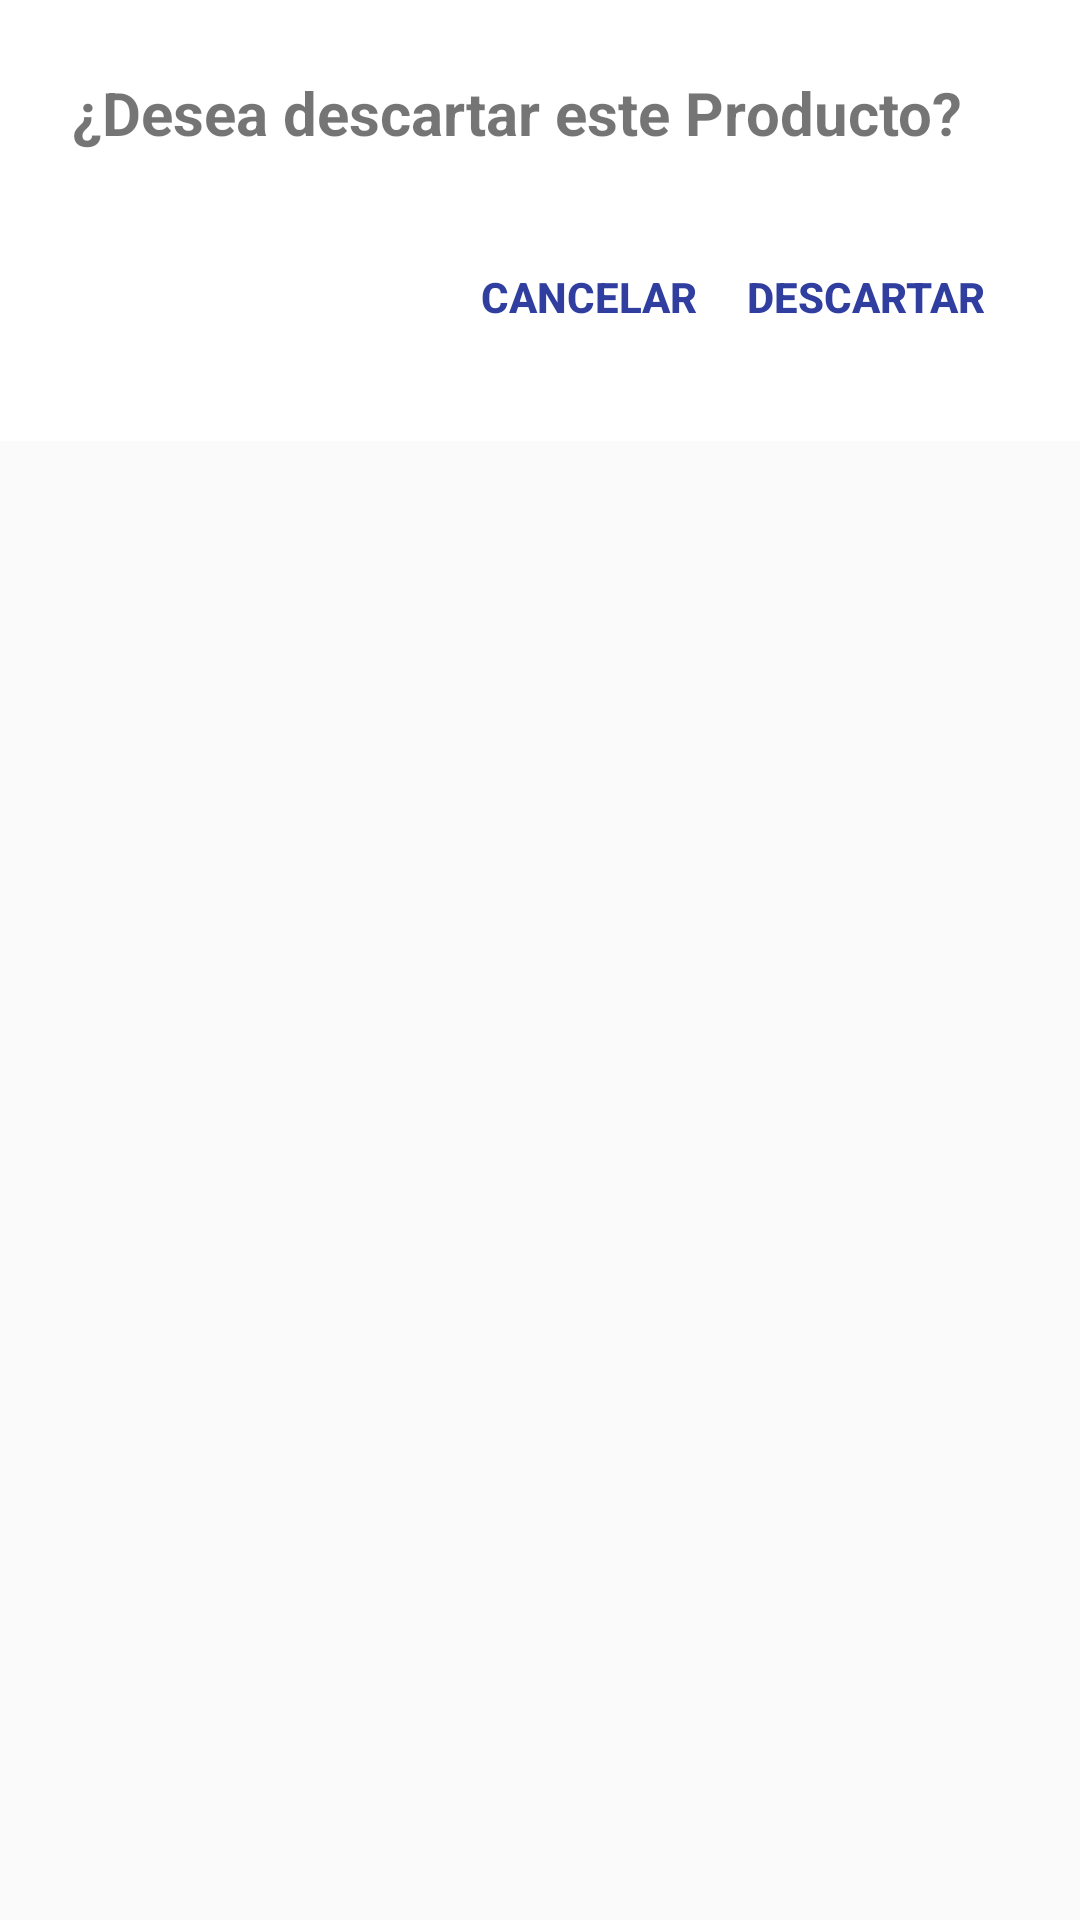

Android layout source for this screen:
<!-- AndroidManifest.xml: application theme AppTheme -->
<!-- res/layout/dialog_delete_product.xml -->
<?xml version="1.0" encoding="utf-8"?>
<ScrollView
    xmlns:android="http://schemas.android.com/apk/res/android"
    xmlns:tools="http://schemas.android.com/tools"
    android:layout_width="match_parent"
    android:layout_height="match_parent"

    tools:context=".activities.DetailProductActivity"
    >
    <LinearLayout
        android:orientation="vertical"
        android:layout_width="match_parent"
        android:layout_height="wrap_content"
        android:paddingTop="24dp"
        android:paddingLeft="24dp"
        android:paddingRight="24dp"
        android:background="@color/colorDialog">


        <android.support.v7.widget.DialogTitle
            android:text="@string/dialog_title_delete"
            android:textSize="20sp"
            android:layout_height="wrap_content"
            android:layout_width="fill_parent"
            android:textStyle="bold"/>


        
        <LinearLayout
            android:layout_width="match_parent"
            android:layout_height="fill_parent"
            android:orientation="horizontal"
            android:gravity="end">

            <android.support.v7.widget.AppCompatButton
                android:id="@+id/dialog_product_cancel_delete"
                android:layout_width="wrap_content"
                android:layout_height="wrap_content"
                android:layout_marginTop="24dp"
                android:layout_marginBottom="24dp"
                android:padding="8dp"
                android:text="@string/btn_cancel"
                android:textColor="@color/color_btn_dialog"
                android:background="@android:color/transparent"
                android:clickable="false"
                android:focusable="false"
                android:textStyle="bold"/>

            <android.support.v7.widget.AppCompatButton
                android:id="@+id/dialog_product_discard_product"
                android:layout_width="wrap_content"
                android:layout_height="wrap_content"
                android:layout_marginTop="24dp"
                android:layout_marginBottom="24dp"
                android:padding="8dp"
                android:text="@string/btn_discard"
                android:textColor="@color/color_btn_dialog"
                android:background="@android:color/transparent"
                android:textStyle="bold"
                />
        </LinearLayout>


    </LinearLayout>


</ScrollView>
<!-- resources referenced by this layout -->
<resources>
  <color name="colorDialog">#FFFFFF</color>
  <color name="color_btn_dialog">#303F9F</color>
  <string name="btn_cancel">CANCELAR</string>
  <string name="btn_discard">DESCARTAR</string>
  <string name="dialog_title_delete">¿Desea descartar este Producto?</string>
  <style name="AppTheme" parent="Theme.AppCompat.Light.DarkActionBar">
          
          <item name="colorPrimary">@color/colorPrimary</item>
          <item name="colorPrimaryDark">@color/colorPrimaryDark</item>
          <item name="colorAccent">@color/colorAccent</item>
      </style>
  <color name="colorPrimary">#3F51B5</color>
  <color name="colorPrimaryDark">#303F9F</color>
  <color name="colorAccent">#FF4081</color>
</resources>
